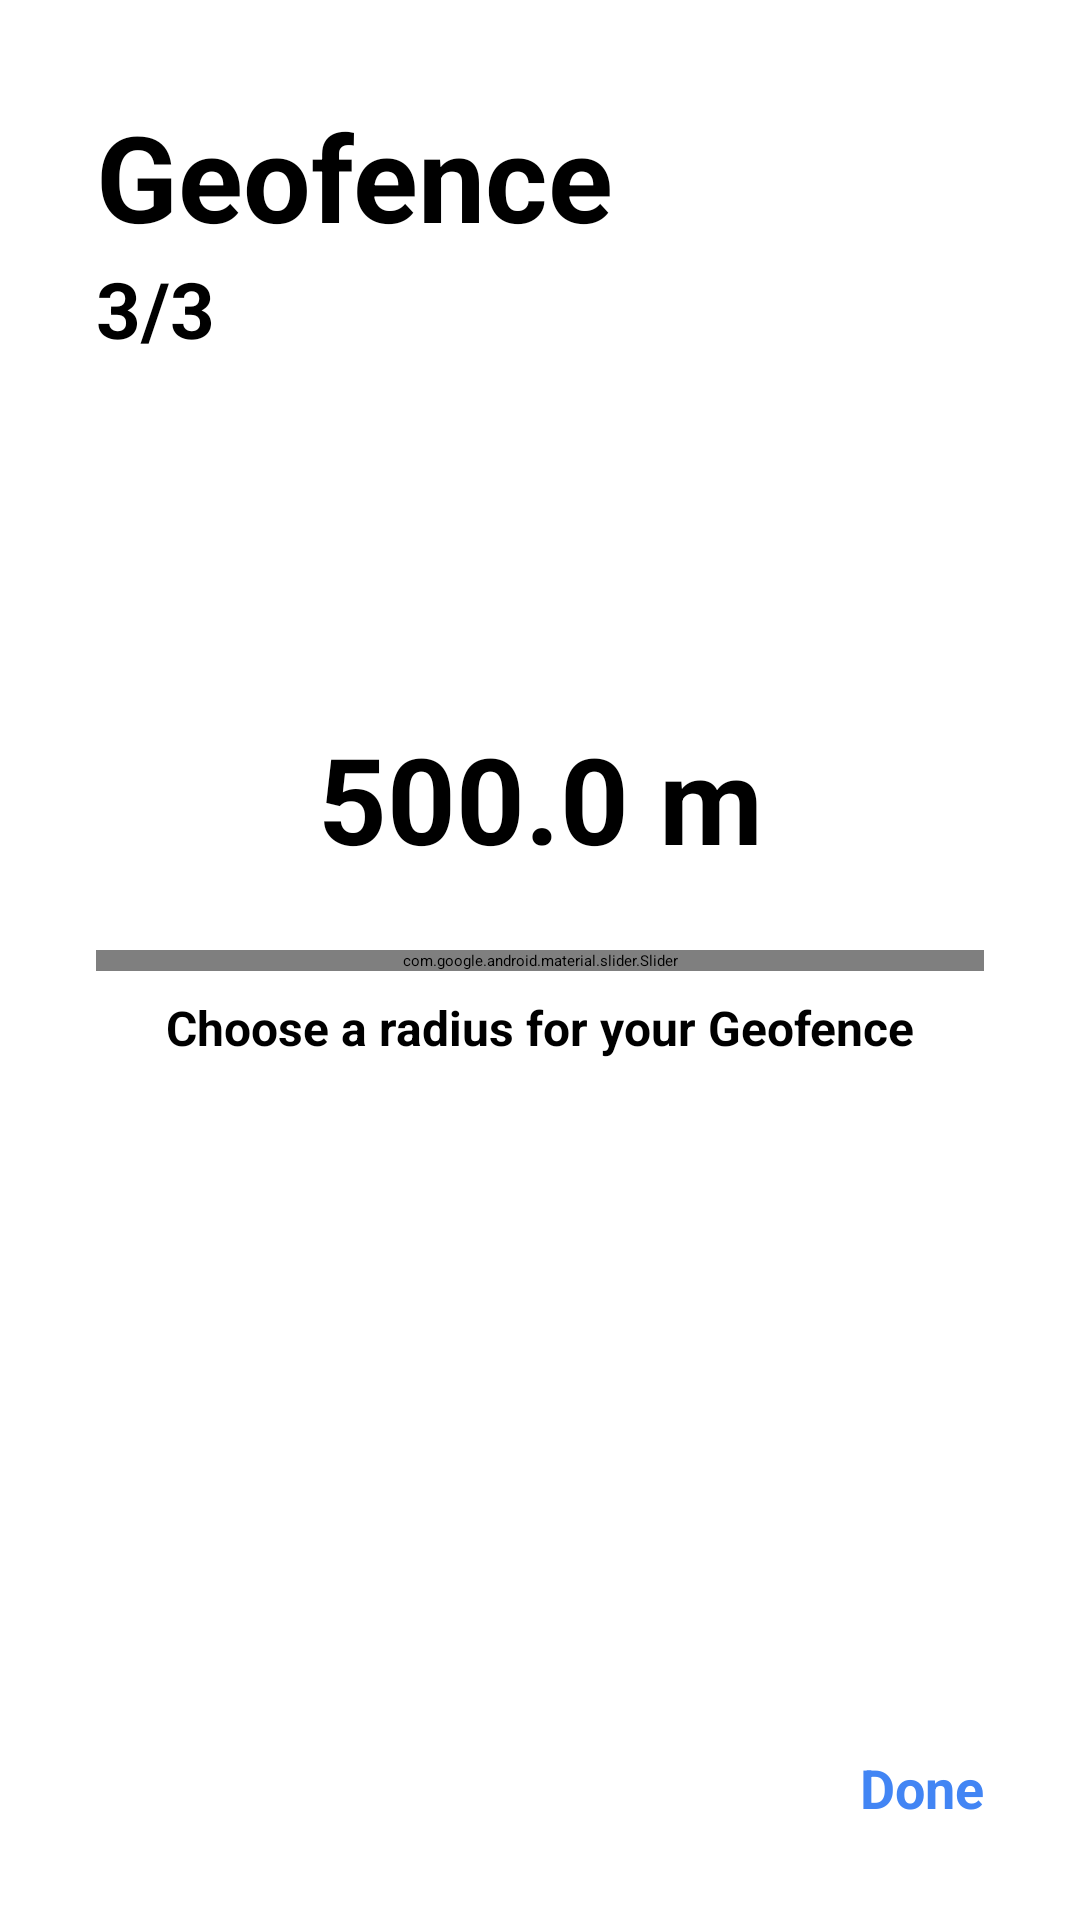

The Android layout XML behind this screen, and the referenced resources:
<!-- AndroidManifest.xml: application theme Theme.GeofenceApp -->
<!-- res/layout/fragment_step3.xml -->
<?xml version="1.0" encoding="utf-8"?>
<layout xmlns:android="http://schemas.android.com/apk/res/android"
    xmlns:app="http://schemas.android.com/apk/res-auto"
    xmlns:tools="http://schemas.android.com/tools">

    <data>
        <variable
            name="sharedViewModel"
            type="com.example.geofenceapp.viewmodel.SharedViewModel" />
    </data>

    <androidx.constraintlayout.widget.ConstraintLayout
        android:id="@+id/constraintLayout2"
        android:layout_width="match_parent"
        android:layout_height="match_parent"
        tools:context=".ui.Step3Fragment">

        <TextView
            android:id="@+id/geofence3_textView"
            android:layout_width="wrap_content"
            android:layout_height="wrap_content"
            android:layout_marginStart="32dp"
            android:layout_marginTop="32dp"
            android:text="@string/geofence"
            android:textColor="@color/black"
            android:textSize="40sp"
            android:textStyle="bold"
            app:layout_constraintStart_toStartOf="parent"
            app:layout_constraintTop_toTopOf="parent" />

        <TextView
            android:id="@+id/step3_textView"
            android:layout_width="wrap_content"
            android:layout_height="wrap_content"
            android:text="@string/_3_3"
            android:textColor="@color/black"
            android:textSize="26sp"
            android:textStyle="bold"
            app:layout_constraintStart_toStartOf="@+id/geofence3_textView"
            app:layout_constraintTop_toBottomOf="@+id/geofence3_textView" />

        <com.google.android.material.slider.Slider
            android:id="@+id/slider"
            android:layout_width="match_parent"
            android:layout_height="wrap_content"
            android:layout_marginStart="32dp"
            android:layout_marginEnd="32dp"
            android:stepSize="500.0"
            updateSliderValueTextView="@{sliderValueTextView}"
            updateGeoRadius = "@{sharedViewModel}"
            android:value="500.0"
            android:valueFrom="500.0"
            android:valueTo="10000.0"
            app:layout_constraintBottom_toBottomOf="parent"
            app:layout_constraintEnd_toEndOf="parent"
            app:layout_constraintStart_toStartOf="parent"
            app:layout_constraintTop_toTopOf="parent">

        </com.google.android.material.slider.Slider>

        <TextView
            android:id="@+id/step3_done"
            android:layout_width="wrap_content"
            android:layout_height="wrap_content"
            android:layout_marginEnd="32dp"
            android:layout_marginBottom="32dp"
            android:text="@string/done"
            android:textColor="@color/view_state_background_color"
            android:textSize="18sp"
            android:textStyle="bold"
            app:layout_constraintBottom_toBottomOf="parent"
            app:layout_constraintEnd_toEndOf="parent" />

        <TextView
            android:id="@+id/step3_back"
            android:layout_width="wrap_content"
            android:layout_height="wrap_content"
            android:layout_marginStart="32dp"
            android:layout_marginBottom="32dp"
            android:text="@string/back"
            android:textColor="@color/quantum_grey700"
            android:textSize="18sp"
            android:textStyle="bold"
            app:layout_constraintBottom_toBottomOf="parent"
            app:layout_constraintStart_toStartOf="parent" />

        <TextView
            android:id="@+id/slider_value_textView"
            android:layout_width="0dp"
            android:textAlignment="center"
            android:layout_height="wrap_content"
            android:layout_marginBottom="24dp"
            android:text="@string/_500_0_m"
            android:textColor="@color/black"
            android:textSize="40sp"
            android:textStyle="bold"
            app:layout_constraintBottom_toTopOf="@+id/slider"
            app:layout_constraintEnd_toEndOf="@+id/slider"
            app:layout_constraintStart_toStartOf="@+id/slider" />

        <TextView
            android:id="@+id/geofence_radiusDescription"
            android:layout_width="0dp"
            android:layout_height="wrap_content"
            android:layout_marginTop="8dp"
            android:text="@string/choose_a_radius_for_your_geofence"
            android:textAlignment="center"
            android:textSize="16sp"
            android:textStyle="bold"
            app:layout_constraintEnd_toEndOf="@+id/slider"
            app:layout_constraintStart_toStartOf="@+id/slider"
            app:layout_constraintTop_toBottomOf="@+id/slider" />
    </androidx.constraintlayout.widget.ConstraintLayout>
</layout>
<!-- resources referenced by this layout -->
<resources>
  <color name="black">#FF000000</color>
  <string name="_3_3">3/3</string>
  <string name="_500_0_m">500.0 m</string>
  <string name="back">Back</string>
  <string name="choose_a_radius_for_your_geofence">Choose a radius for your Geofence</string>
  <string name="done">Done</string>
  <string name="geofence">Geofence</string>
  <style name="Theme.GeofenceApp" parent="Theme.MaterialComponents.DayNight.DarkActionBar">
          
          <item name="colorPrimary">@color/blue_700</item>
          <item name="colorPrimaryVariant">@color/blue_200</item>
          <item name="colorOnPrimary">@color/white</item>
          
          <item name="colorSecondary">@color/teal_200</item>
          <item name="colorSecondaryVariant">@color/teal_200</item>
          <item name="colorOnSecondary">@color/white</item>
          
          <item name="android:statusBarColor" tools:targetApi="l">?attr/colorPrimaryVariant</item>
          
      </style>
  <color name="blue_700">#0059c1</color>
  <color name="blue_200">#80b4ff</color>
  <color name="white">#FFFFFFFF</color>
  <color name="teal_200">#4285F4</color>
</resources>
